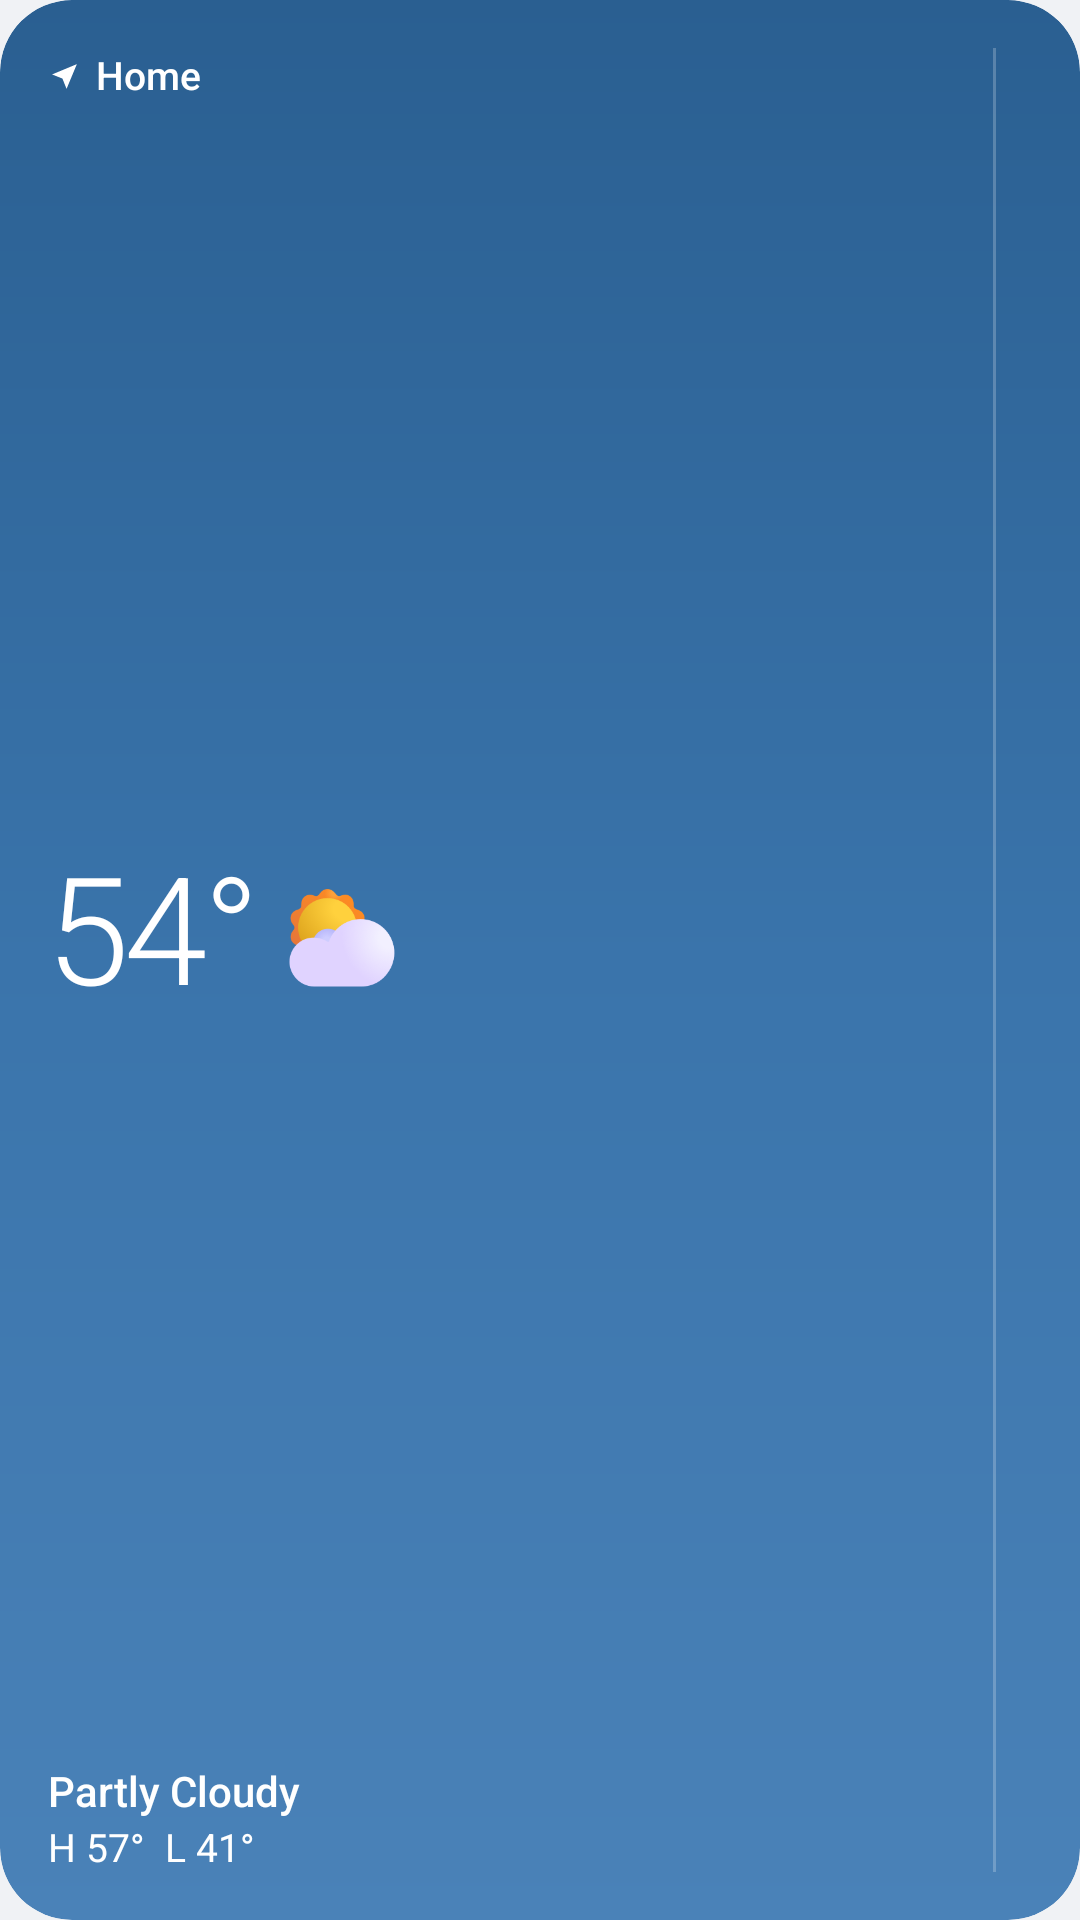

The Android layout XML behind this screen, and the referenced resources:
<!-- AndroidManifest.xml: application theme AppTheme -->
<!-- res/layout/widget_now3.xml -->
<?xml version="1.0" encoding="utf-8"?>
<FrameLayout xmlns:android="http://schemas.android.com/apk/res/android"
    android:id="@android:id/background"
    android:layout_width="match_parent"
    android:layout_height="match_parent"
    android:background="@drawable/bg_sky_partly_day"
    android:clipToOutline="true"
    android:padding="16dp">

    <include layout="@layout/widget_empty" />

    <LinearLayout
        android:id="@+id/content"
        android:layout_width="match_parent"
        android:layout_height="match_parent"
        android:orientation="horizontal">

        <LinearLayout
            android:layout_width="0dp"
            android:layout_height="match_parent"
            android:layout_weight="1"
            android:orientation="vertical">

            <include layout="@layout/widget_place" />

            <FrameLayout
                android:layout_width="match_parent"
                android:layout_height="0dp"
                android:layout_weight="1" />

            <LinearLayout
                android:layout_width="wrap_content"
                android:layout_height="wrap_content"
                android:gravity="center_vertical"
                android:orientation="horizontal">

                <TextView
                    android:id="@+id/temp"
                    style="@style/WidgetTemp"
                    android:textSize="50sp"
                    android:text="54°" />

                <ImageView
                    android:id="@+id/icon"
                    android:layout_width="40dp"
                    android:layout_height="40dp"
                    android:layout_marginStart="8dp"
                    android:importantForAccessibility="no"
                    android:src="@drawable/wx_sun_cloud" />
            </LinearLayout>

            <FrameLayout
                android:layout_width="match_parent"
                android:layout_height="0dp"
                android:layout_weight="1" />

            <TextView
                android:id="@+id/cond"
                style="@style/WidgetText.Medium"
                android:textSize="14sp"
                android:text="Partly Cloudy" />

            <TextView
                android:id="@+id/hilo"
                style="@style/WidgetText"
                android:layout_marginTop="3dp"
                android:textSize="13sp"
                android:text="H 57°  L 41°" />
        </LinearLayout>

        <FrameLayout
            android:id="@+id/divider"
            android:layout_width="1dp"
            android:layout_height="match_parent"
            android:layout_marginStart="14dp"
            android:layout_marginEnd="12dp"
            android:background="#38ffffff" />

        <LinearLayout
            android:id="@+id/days"
            android:layout_width="wrap_content"
            android:layout_height="match_parent"
            android:orientation="horizontal" />
    </LinearLayout>
</FrameLayout>
<!-- res/layout/widget_empty.xml (included above) -->
<?xml version="1.0" encoding="utf-8"?>
<TextView xmlns:android="http://schemas.android.com/apk/res/android"
    android:id="@+id/empty"
    style="@style/WidgetText.Medium"
    android:layout_width="match_parent"
    android:layout_height="match_parent"
    android:gravity="center"
    android:maxLines="4"
    android:singleLine="false"
    android:textSize="13sp"
    android:visibility="gone" />
<!-- res/layout/widget_place.xml (included above) -->
<?xml version="1.0" encoding="utf-8"?>
<LinearLayout xmlns:android="http://schemas.android.com/apk/res/android"
    android:layout_width="wrap_content"
    android:layout_height="wrap_content"
    android:gravity="center_vertical"
    android:orientation="horizontal"
    android:paddingTop="2dp">

    <ImageView
        android:id="@+id/pin"
        android:layout_width="11dp"
        android:layout_height="11dp"
        android:importantForAccessibility="no"
        android:src="@drawable/ic_widget_pin" />

    <TextView
        android:id="@+id/place"
        style="@style/WidgetText.Medium"
        android:layout_marginStart="5dp"
        android:textSize="13sp"
        android:text="Home" />
</LinearLayout>
<!-- resources referenced by this layout -->
<resources>
  <!-- drawable bg_sky_partly_day (drawable) -->
  <?xml version="1.0" encoding="utf-8"?>
  <shape xmlns:android="http://schemas.android.com/apk/res/android" android:shape="rectangle">
      <gradient android:angle="270" android:startColor="#2a5f91" android:centerColor="#3a74ab" android:endColor="#4a82b8" android:type="linear" />
      <corners android:radius="24dp" />
  </shape>
  <!-- drawable ic_widget_pin (drawable) -->
  <?xml version="1.0" encoding="utf-8"?>
  <vector xmlns:android="http://schemas.android.com/apk/res/android"
      android:width="12dp" android:height="12dp" android:viewportWidth="24" android:viewportHeight="24">
      <path android:fillColor="#ffffff" android:pathData="M21,3 L3,10.5 L10.5,13.5 L13.5,21 Z" />
  </vector>
  <!-- drawable wx_sun_cloud: png bitmap (drawable-nodpi, 11385 bytes) -->
  <style name="WidgetTemp" parent="WidgetText">
          <item name="android:fontFamily">sans-serif-light</item>
          <item name="android:letterSpacing">-0.03</item>
      </style>
  <style name="WidgetText">
          <item name="android:layout_width">wrap_content</item>
          <item name="android:layout_height">wrap_content</item>
          <item name="android:textColor">#ffffff</item>
          <item name="android:singleLine">true</item>
          <item name="android:ellipsize">end</item>
          <item name="android:includeFontPadding">false</item>
          <item name="android:fontFamily">sans-serif</item>
      </style>
  <style name="WidgetText.Medium">
          <item name="android:fontFamily">sans-serif-medium</item>
      </style>
  <style name="AppTheme" parent="Theme.AppCompat.DayNight.NoActionBar">
          <item name="android:windowBackground">@color/window_bg</item>
          
          <item name="android:windowLayoutInDisplayCutoutMode">shortEdges</item>
      </style>
  <color name="window_bg">#f0f2f5</color>
</resources>
